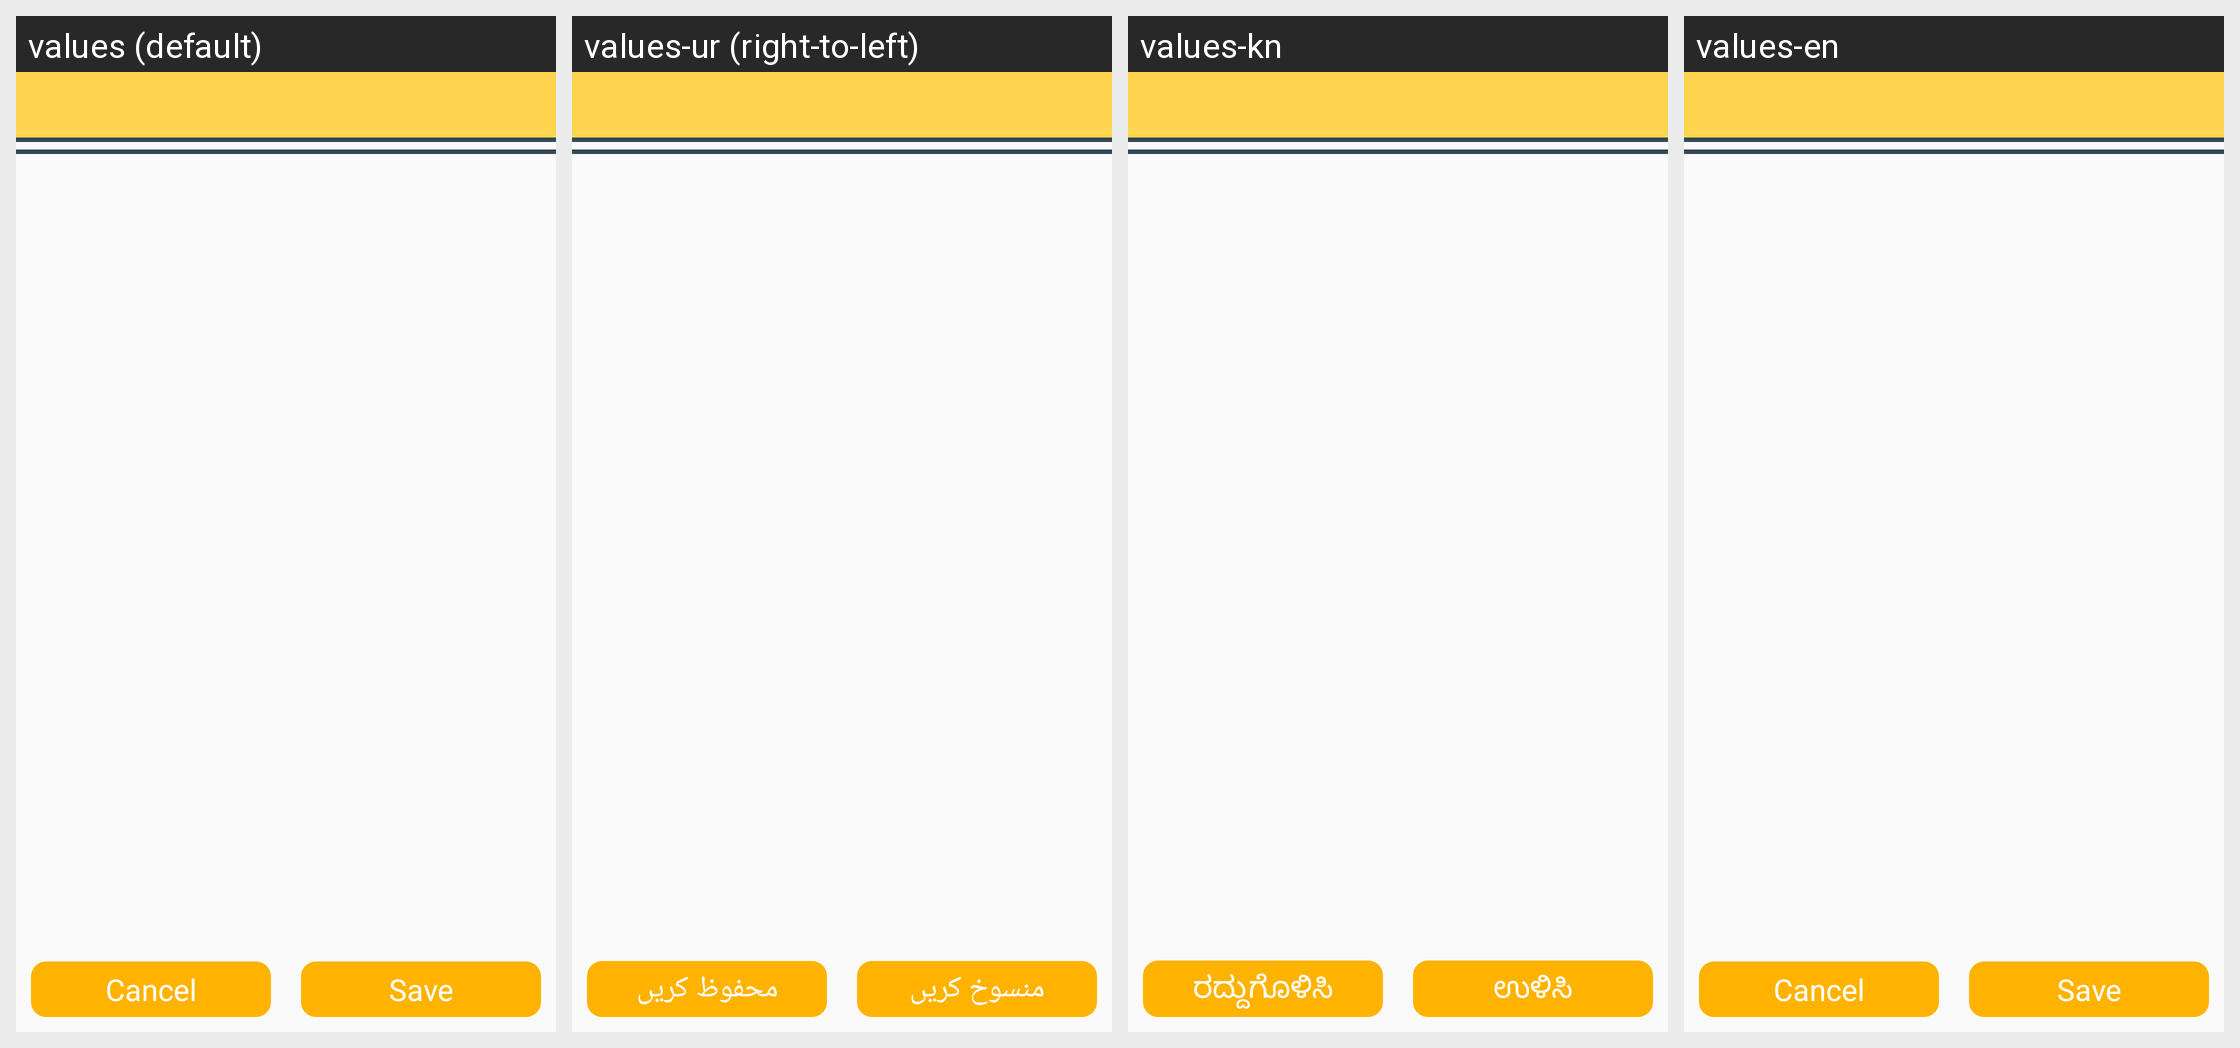

Locale-by-locale string values for the Android screen shown in this grid:
Android screen res/layout/question_tracker_dialog.xml rendered under 4 locales, left to right: values (default), values-ur (right-to-left), values-kn, values-en. Device: Nexus 5 (rendered at 1080×1920; each locale shown at half size, 540×960, under a caption strip naming it); theme AppTheme.
Other locales in the repository, not shown: values-as, values-bn, values-gu, values-hi, values-mr, values-or, values-pa, values-ta, values-te.
Strings drawn on this screen, with the default value and each locale's value (text and hints the layout hard-codes, and strings that could not be matched under every locale, appear in the picture but are not listed):

cancel
  values: Cancel
  values-ur: منسوخ کریں
  values-kn: ರದ್ದುಗೊಳಿಸಿ
  values-en: Cancel

save
  values: Save
  values-ur: محفوظ کریں
  values-kn: ಉಳಿಸಿ
  values-en: Save
